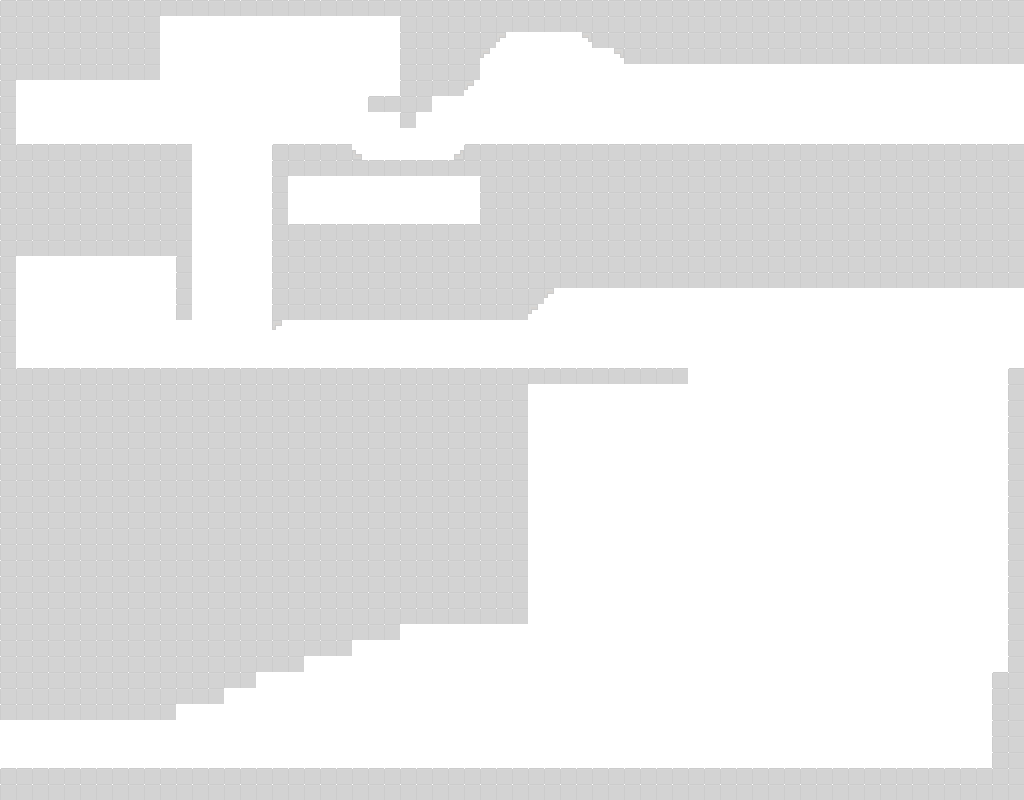

The data file committed next to this chart (first rows):
1, 1, 1, 1, 1, 1, 1, 1, 1, 1, 1, 1, 1, 1, 1, 1, 1, 1, 1, 1, 1, 1, 1, 1
1, 1, 1, 1, 1, 1, 1, 1, 1, 1, 0, 0, 0, 0, 0, 0, 0, 0, 0, 0, 0, 0, 0, 0
1, 1, 1, 1, 1, 1, 1, 1, 1, 1, 0, 0, 0, 0, 0, 0, 0, 0, 0, 0, 0, 0, 0, 0
1, 1, 1, 1, 1, 1, 1, 1, 1, 1, 0, 0, 0, 0, 0, 0, 0, 0, 0, 0, 0, 0, 0, 0
1, 1, 1, 1, 1, 1, 1, 1, 1, 1, 0, 0, 0, 0, 0, 0, 0, 0, 0, 0, 0, 0, 0, 0
1, 0, 0, 0, 0, 0, 0, 0, 0, 0, 0, 0, 0, 0, 0, 0, 0, 0, 0, 0, 0, 0, 0, 0
1, 0, 0, 0, 0, 0, 0, 0, 0, 0, 0, 0, 0, 0, 0, 0, 0, 0, 0, 0, 0, 0, 0, 1
1, 0, 0, 0, 0, 0, 0, 0, 0, 0, 0, 0, 0, 0, 0, 0, 0, 0, 0, 0, 0, 0, 0, 0
1, 0, 0, 0, 0, 0, 0, 0, 0, 0, 0, 0, 0, 0, 0, 0, 0, 0, 0, 0, 0, 0, 0, 0
1, 1, 1, 1, 1, 1, 1, 1, 1, 1, 1, 1, 0, 0, 0, 0, 0, 1, 1, 1, 1, 1, 2, 0
1, 1, 1, 1, 1, 1, 1, 1, 1, 1, 1, 1, 0, 0, 0, 0, 0, 1, 1, 1, 1, 1, 1, 1
1, 1, 1, 1, 1, 1, 1, 1, 1, 1, 1, 1, 0, 0, 0, 0, 0, 1, 0, 0, 0, 0, 0, 0
1, 1, 1, 1, 1, 1, 1, 1, 1, 1, 1, 1, 0, 0, 0, 0, 0, 1, 0, 0, 0, 0, 0, 0
1, 1, 1, 1, 1, 1, 1, 1, 1, 1, 1, 1, 0, 0, 0, 0, 0, 1, 0, 0, 0, 0, 0, 0
1, 1, 1, 1, 1, 1, 1, 1, 1, 1, 1, 1, 0, 0, 0, 0, 0, 1, 1, 1, 1, 1, 1, 1
1, 1, 1, 1, 1, 1, 1, 1, 1, 1, 1, 1, 0, 0, 0, 0, 0, 1, 1, 1, 1, 1, 1, 1
1, 0, 0, 0, 0, 0, 0, 0, 0, 0, 0, 1, 0, 0, 0, 0, 0, 1, 1, 1, 1, 1, 1, 1
1, 0, 0, 0, 0, 0, 0, 0, 0, 0, 0, 1, 0, 0, 0, 0, 0, 1, 1, 1, 1, 1, 1, 1
1, 0, 0, 0, 0, 0, 0, 0, 0, 0, 0, 1, 0, 0, 0, 0, 0, 1, 1, 1, 1, 1, 1, 1
1, 0, 0, 0, 0, 0, 0, 0, 0, 0, 0, 1, 0, 0, 0, 0, 0, 1, 1, 1, 1, 1, 1, 1
1, 0, 0, 0, 0, 0, 0, 0, 0, 0, 0, 0, 0, 0, 0, 0, 0, 3, 0, 0, 0, 0, 0, 0
1, 0, 0, 0, 0, 0, 0, 0, 0, 0, 0, 0, 0, 0, 0, 0, 0, 0, 0, 0, 0, 0, 0, 0
1, 0, 0, 0, 0, 0, 0, 0, 0, 0, 0, 0, 0, 0, 0, 0, 0, 0, 0, 0, 0, 0, 0, 0
1, 1, 1, 1, 1, 1, 1, 1, 1, 1, 1, 1, 1, 1, 1, 1, 1, 1, 1, 1, 1, 1, 1, 1
1, 1, 1, 1, 1, 1, 1, 1, 1, 1, 1, 1, 1, 1, 1, 1, 1, 1, 1, 1, 1, 1, 1, 1
1, 1, 1, 1, 1, 1, 1, 1, 1, 1, 1, 1, 1, 1, 1, 1, 1, 1, 1, 1, 1, 1, 1, 1
1, 1, 1, 1, 1, 1, 1, 1, 1, 1, 1, 1, 1, 1, 1, 1, 1, 1, 1, 1, 1, 1, 1, 1
1, 1, 1, 1, 1, 1, 1, 1, 1, 1, 1, 1, 1, 1, 1, 1, 1, 1, 1, 1, 1, 1, 1, 1
1, 1, 1, 1, 1, 1, 1, 1, 1, 1, 1, 1, 1, 1, 1, 1, 1, 1, 1, 1, 1, 1, 1, 1
1, 1, 1, 1, 1, 1, 1, 1, 1, 1, 1, 1, 1, 1, 1, 1, 1, 1, 1, 1, 1, 1, 1, 1
1, 1, 1, 1, 1, 1, 1, 1, 1, 1, 1, 1, 1, 1, 1, 1, 1, 1, 1, 1, 1, 1, 1, 1
1, 1, 1, 1, 1, 1, 1, 1, 1, 1, 1, 1, 1, 1, 1, 1, 1, 1, 1, 1, 1, 1, 1, 1
1, 1, 1, 1, 1, 1, 1, 1, 1, 1, 1, 1, 1, 1, 1, 1, 1, 1, 1, 1, 1, 1, 1, 1
1, 1, 1, 1, 1, 1, 1, 1, 1, 1, 1, 1, 1, 1, 1, 1, 1, 1, 1, 1, 1, 1, 1, 1
1, 1, 1, 1, 1, 1, 1, 1, 1, 1, 1, 1, 1, 1, 1, 1, 1, 1, 1, 1, 1, 1, 1, 1
1, 1, 1, 1, 1, 1, 1, 1, 1, 1, 1, 1, 1, 1, 1, 1, 1, 1, 1, 1, 1, 1, 1, 1
1, 1, 1, 1, 1, 1, 1, 1, 1, 1, 1, 1, 1, 1, 1, 1, 1, 1, 1, 1, 1, 1, 1, 1
1, 1, 1, 1, 1, 1, 1, 1, 1, 1, 1, 1, 1, 1, 1, 1, 1, 1, 1, 1, 1, 1, 1, 1
1, 1, 1, 1, 1, 1, 1, 1, 1, 1, 1, 1, 1, 1, 1, 1, 1, 1, 1, 1, 1, 1, 1, 1
1, 1, 1, 1, 1, 1, 1, 1, 1, 1, 1, 1, 1, 1, 1, 1, 1, 1, 1, 1, 1, 1, 1, 1
1, 1, 1, 1, 1, 1, 1, 1, 1, 1, 1, 1, 1, 1, 1, 1, 1, 1, 1, 1, 1, 1, 0, 0
1, 1, 1, 1, 1, 1, 1, 1, 1, 1, 1, 1, 1, 1, 1, 1, 1, 1, 1, 0, 0, 0, 0, 0
1, 1, 1, 1, 1, 1, 1, 1, 1, 1, 1, 1, 1, 1, 1, 1, 0, 0, 0, 0, 0, 0, 0, 0
1, 1, 1, 1, 1, 1, 1, 1, 1, 1, 1, 1, 1, 1, 0, 0, 0, 0, 0, 0, 0, 0, 0, 0
1, 1, 1, 1, 1, 1, 1, 1, 1, 1, 1, 0, 0, 0, 0, 0, 0, 0, 0, 0, 0, 0, 0, 0
0, 0, 0, 0, 0, 0, 0, 0, 0, 0, 0, 0, 0, 0, 0, 0, 0, 0, 0, 0, 0, 0, 0, 0
0, 0, 0, 0, 0, 0, 0, 0, 0, 0, 0, 0, 0, 0, 0, 0, 0, 0, 0, 0, 0, 0, 0, 0
0, 0, 0, 0, 0, 0, 0, 0, 0, 0, 0, 0, 0, 0, 0, 0, 0, 0, 0, 0, 0, 0, 0, 0
1, 1, 1, 1, 1, 1, 1, 1, 1, 1, 1, 1, 1, 1, 1, 1, 1, 1, 1, 1, 1, 1, 1, 1
1, 1, 1, 1, 1, 1, 1, 1, 1, 1, 1, 1, 1, 1, 1, 1, 1, 1, 1, 1, 1, 1, 1, 1
